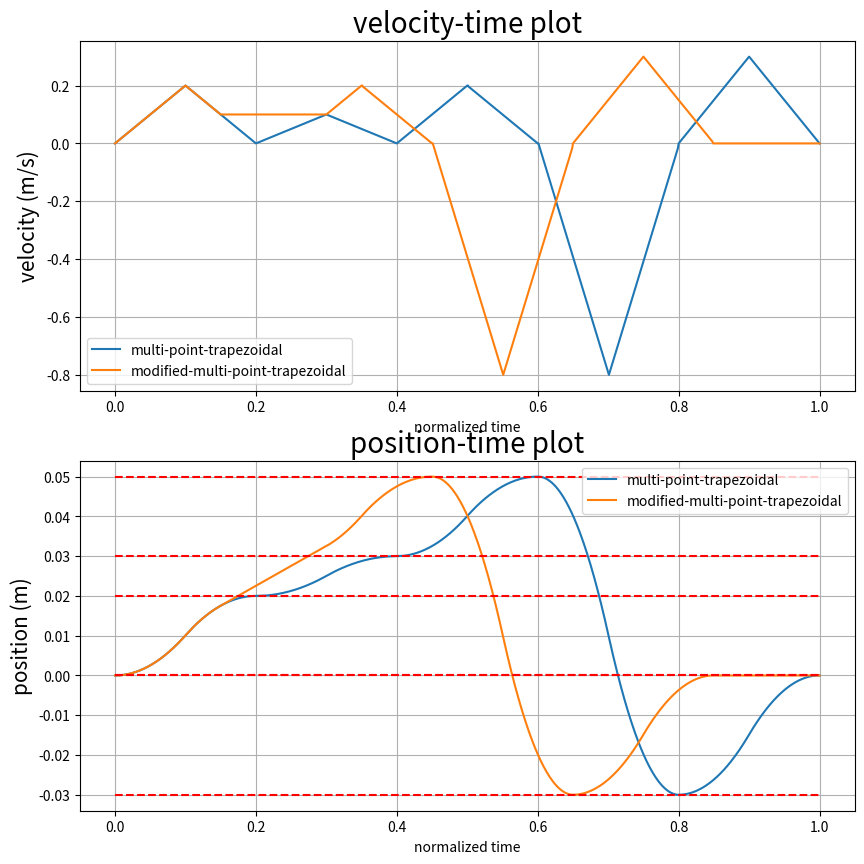
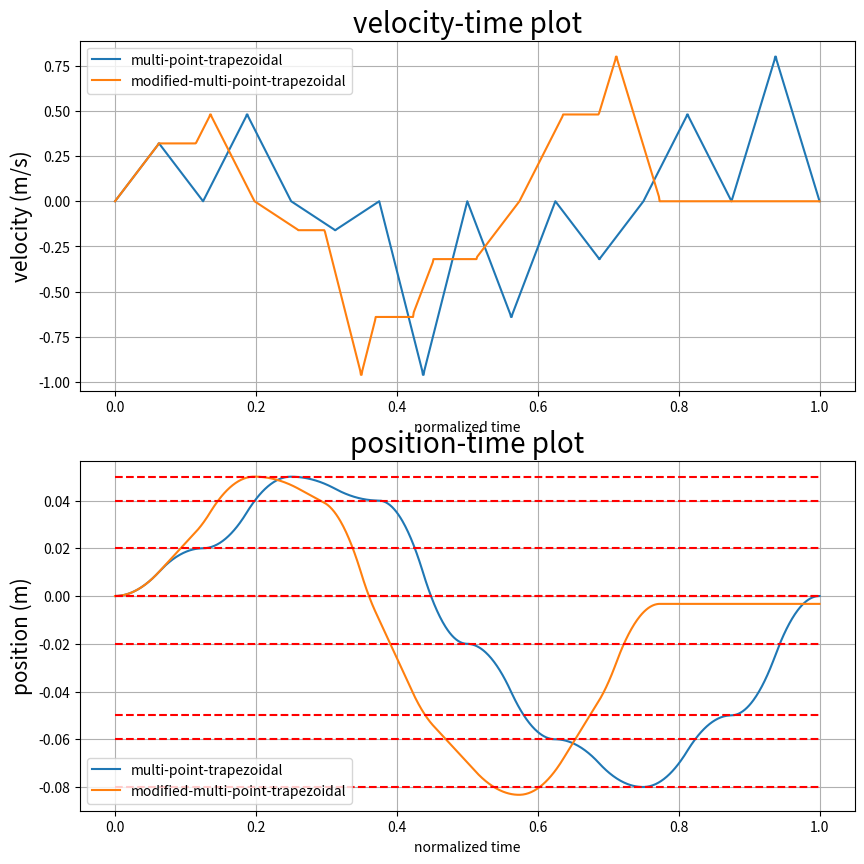

Source code (Python) for these figures, in order:

# =================================================================================================
# -- IMPORT ---------------------------------------------------------------------------------------
# =================================================================================================

import numpy as np 
import math 
from math import isclose
import matplotlib.pyplot as plt 
import time 
from scipy.signal import argrelextrema
from math import cos, sin 

# =================================================================================================
# -- INVERSE KINEMATICS ---------------------------------------------------------------------------
# =================================================================================================
# INPUT is EE position (unit meters) and geomety of the Delta robot
# OUTPUT is actuator angles (unit degree)

class InverseKinematics:

	def __init__(self, EE_position, active_rod=0.2, passive_rod=0.46, base_triangle_side=0.3464101615, EE_triangle_side=0.2563435195, alpha=[0, 120, 240]):
		
		# initializing the basic geometry and the given data
		self.alpha = np.array(alpha)							# alpha angles
		self.EE_position_global = np.array(EE_position)			# end effoctor position (x_e, y_e, z_e) with respect to alpha1 = 0								
		self.active_rod = active_rod							# length of the active rod (the upper rod or r_f)
		self.passive_rod = passive_rod							# length of the passive rod (the lower rod or r_e)
		self.EE_triangle_side = EE_triangle_side				# the triangle side of the end effoctor e (radius == Triangle_side*(3)**0.5/6)
		self.base_triangle_side = base_triangle_side			# the triangle side of the base or f (radius == Triangle_side*(3)**0.5/6)

	def get_J1_positions(self):
		
		# initializing the J1, F1 position
		self.F1_position = ([[0, 0, 0], [0, 0, 0], [0, 0, 0]])
		J1_position = ([[0, 0, 0], [0, 0, 0], [0, 0, 0]])

		for i in [0, 1, 2]:

			alpha = self.alpha[i]

			# converting the EE position to local position based on alpha
			x = float(self.EE_position_global[0])*cos(alpha*math.pi/180) + float(self.EE_position_global[1])*sin(alpha*math.pi/180)
			y = - float(self.EE_position_global[0])*sin(alpha*math.pi/180) + float(self.EE_position_global[1])*cos(alpha*math.pi/180)
			z = float(self.EE_position_global[2])

			self.EE_position_local = np.array([x, y, z])

			# here positions of the the 3 important points are found (E1, E1_prime, F1) localy 
			tan_30_deg = 0.5773502692
			self.E1_position = self.EE_position_local + np.array([0, -self.EE_triangle_side/2*tan_30_deg, 0]) 
			self.E1_prime_position = np.array([0, self.E1_position[1], self.E1_position[2]])
			self.F1_position[i] = np.array([0, - self.base_triangle_side/2*tan_30_deg, 0])

			# and from those 3 point we find J1 
			# (intersection of 2 circles, with centers of F1 and E1_prime and ridus of r_f and (r_e**2 - E1_x**2)**0.5)
			rf = float(self.active_rod)
			re = float(self.passive_rod)
			x0 = float(self.E1_position[0])
			y0 = float(self.E1_position[1])
			z0 = float(self.E1_position[2])
			yF = float(self.F1_position[i][1])

			c1 = (x0**2 + y0**2 + z0**2 + rf**2 - re**2 - yF**2)/(2*z0)
			c2 = (yF - y0)/z0
			c3 = -(c1 + c2*yF)*(c1 + c2*yF) + rf*(c2**2*rf + rf)
			if c3 < 0:
				print("non existing point")
				J1_position = 0
				return

			y = (yF - c1*c2 - c3**0.5)/(c2**2 + 1)
			z = c1 + c2*y

			J1_position[i] = [0, y, z]

		return J1_position

	def get_theta(self, J1_position):

		# finding the angles of actuator joints from the J_1 position and F_1 position
		theta = [0, 0, 0]

		for i in [0, 1, 2]:
			z_J1 = J1_position[i][2]
			y_J1 = J1_position[i][1]
			y_F1 = self.F1_position[i][1]

			theta[i] = (math.atan(-z_J1/(y_F1 - y_J1)))

		# converting to degrees
		theta = np.array(theta)*180/math.pi

		# Gearbox ratio = 50, zero offset = 47.2 degree
		# theta = (np.array(theta) + 47.2)*50

		return theta

# =================================================================================================
# -- MOTION KINEMATICS FUNCTIONS - POINT TO POINT -------------------------------------------------
# =================================================================================================

def ptp_duration(time_profile, k): 				# OUTPUTS: the time difference between two points, acceleration time 
	T = time_profile[-1] - time_profile[0]
	T_a = T*k 
	return T, T_a

def find_acceleration(v_max, T_a):				# OUTPUTS: the acceleration needed for the movement between two points (based on v_max and time)
	return v_max/T_a

# =================================================================================================
# -- POINT TO POINT -------------------------------------------------------------------------------
# =================================================================================================

def	ptp_v_profile(time_interval_profile, v_max, a, T, T_a): 	# velocity profile of the point to point movement 

	velocity_profile = np.zeros(time_interval_profile.shape)

	n_a = 0 



	for idx, t_idx in enumerate(time_interval_profile):
		if t_idx > T_a:
			n_a = idx-1
			break

	velocity_profile[0: n_a] 		= a*time_interval_profile[0: n_a]
	velocity_profile[n_a: -n_a]  	= v_max
	velocity_profile[-n_a:] 		= a*(T - time_interval_profile[-n_a:])
	# velocity_profile[n_a] = 1

	return velocity_profile


# =================================================================================================
# -- MOTION KINEMATICS FUNCTIONS - MULTI POINT ----------------------------------------------------
# =================================================================================================

def find_time_vector(position):					# OUTPUTS: equally distanced points in time in interval [0, 1] 
	position = np.array(position)
	time_vector = np.linspace(0, 1, position.shape[0])
	return time_vector


def find_v_max(time, position):					# OUTPUTS: the v_max in time intervals [t_i, t_(i+1)]
	time = np.array(time)
	position = np.array(position)
	v_max = np.zeros(time.shape[0])

	for idx, time_idx in enumerate(time[:-1]):
		v_max[idx] = 2*(position[idx+1] - position[idx])/(time[idx+1] - time[idx])

	return v_max 


def find_time_profile(time): 					# OUTPUTS: a time profile based on the time vector [0, T] with the accuracy of 0.01 milisecond
	time = np.array(time)
	time_new = np.arange(0, 1000*time[-1]+1, 1)/1000
	return time_new


def find_idx(time, time_new): 					# OUTPUTS: the index of "time-vector-elements" inside time profile
	time_idx = np.zeros(time.shape)

	counter = 0
	for i, e in enumerate(time_new):
		if e>=time[counter]:
			time_idx[counter] = i
			counter += 1

	return time_idx


def bridge_idx(velocity_profile, v_max): 		# OUTPUTS: the start and finish indeces of the velocity profile points that need to be modified 
	v_max_i 	= v_max[0]
	v_max_ip1 	= v_max[1]
	a = 0 
	b = velocity_profile.shape[0] - 1

	if (v_max_i>0) and (v_max_ip1>0):
		if 	v_max_i <= v_max_ip1:
			for idx, v_idx in enumerate(velocity_profile[:-1]):
				if velocity_profile[idx+1] > v_max_i:
					b = idx
					break
		elif v_max_i > v_max_ip1:
			for idx, v_idx in enumerate(velocity_profile[:-1]):
				if velocity_profile[idx+1] <= v_max_ip1:
					a = idx
					break
	elif (v_max_i<0) and (v_max_ip1<0):
		if 	v_max_i <= v_max_ip1:
			for idx, v_idx in enumerate(velocity_profile[:-1]):
				if velocity_profile[idx+1] > v_max_ip1:
					a = idx
					break
		elif v_max_i > v_max_ip1:
			for idx, v_idx in enumerate(velocity_profile[:-1]):
				if velocity_profile[idx+1] < v_max_i:
					b = idx
					break
	return (a, b)

# =================================================================================================
# -- MULTI POINT ----------------------------------------------------------------------------------
# =================================================================================================

def find_velocity_profile(time_vector, position_vector, v_max_vector, time_profile): 	# OUTPUTS: the velocity profile and position profile
	time_index = find_idx(time_vector, (time_profile))
	velocity_profile = np.zeros(time_profile.shape)
	position_profile = np.zeros(time_profile.shape)


	k = 0.5 												# k = T_a/T
	
	for idx, time_idx in enumerate(time_vector[:-1]):
		idx_i 	= int(time_index[idx])
		idx_ip1 = int(time_index[idx+1])

		# defining time intervals
		time_interval_profile = np.copy(time_profile[idx_i:idx_ip1+1])
		time_interval_profile -= time_interval_profile[0] 

		v_max = v_max_vector[idx]							# v_max with in time interval 

		T, T_a 	= ptp_duration(time_vector[idx:idx+2], k) 	# duration of point to point movement from start to finish 
		a 		= find_acceleration(v_max, T_a) 			# returns the measure of acceleration within time interval
		
		velocity_profile[idx_i:idx_ip1+1] = ptp_v_profile(time_interval_profile, v_max, a, T, T_a)

		velocity_profile[idx_i] = 0
		velocity_profile[idx_ip1] = 0


	time_step = 1e-03
	current_pos = position_vector[0] 						# calculating the integral of the velocity profile = position
	for idx, v in enumerate(velocity_profile[1:]):
		current_pos += v*time_step
		position_profile[idx+1] = current_pos

	return (velocity_profile, position_profile)


def modify_velocity_profile(time_profile, velocity_profile, v_max_vector, p0): 		# OUTPUTS: the new modified velocity and position profile (with the bridge applied)

	position_profile = np.zeros(time_profile.shape)

	v_max_idx_vector = np.zeros(v_max_vector.shape) # index of "v_max_vector-elements" in v profile
	
	counter = 0
	for idx, v_idx in enumerate(velocity_profile):
		if abs(v_idx - v_max_vector[counter]) < 10**(-10):
			v_max_idx_vector[counter] = int(idx)
			counter += 1


	for idx, v_max_idx in enumerate(v_max_vector[:-1]):
		a, b = bridge_idx(velocity_profile[int(v_max_idx_vector[idx]):int(v_max_idx_vector[idx+1])+3], v_max_vector[idx:idx+2])
		a += int(v_max_idx_vector[idx])
		b += int(v_max_idx_vector[idx])

		if (v_max_vector[idx]*v_max_vector[idx+1]>0):
			velocity_profile[a:b+1] = np.sign(v_max_vector[idx])*min(abs(v_max_vector[idx]), abs(v_max_vector[idx+1]))
		else:
			pass 

	time_step = 1e-03
	current_pos = p0
	for idx, v in enumerate(velocity_profile[1:]):
		current_pos += v*time_step
		position_profile[idx+1] = current_pos

	return (velocity_profile, position_profile)


def finalized_velocity_profile(time_profile, velocity_profile, v_max_vector, p0): 		# OUTPUTS: finalized velocity and position profile (with the bridge shortened)

	position_profile = np.zeros(time_profile.shape)
	velocity_profile_old = np.copy(velocity_profile)
	check = -1
	a = -1 
	b = -1 

	for i, v_i in enumerate(velocity_profile[:-1]):
		
		if i <= check:
			continue

		if (velocity_profile[i] == velocity_profile[i+1]) and (velocity_profile[i] != 0):
			a = i
			for j, v_j in enumerate(velocity_profile[i+1:]):
				if v_j != velocity_profile[i]:
					check = i + j + 1
					b = i + j
					break

			if abs(int(a) - int(b)) <= 3:
				continue 
			else: 
				temp_len = velocity_profile[b: ].shape[0]
				starting_idx = int(np.floor((b+a+1)/2))

				velocity_profile[starting_idx: starting_idx+temp_len] = velocity_profile[b:]
				velocity_profile[starting_idx+temp_len-2:] = 0

	time_step = 1e-03
	current_pos = p0
	for idx, v in enumerate(velocity_profile[1:]):
		current_pos += v*time_step
		position_profile[idx+1] = current_pos

	return (velocity_profile, position_profile)

# =================================================================================================
# -- MAIN -----------------------------------------------------------------------------------------
# =================================================================================================

def main(position_vector, plot_counter):

	# the vectors 
	time_vector = find_time_vector(position_vector)			# define the time vector (equally distanced times)
	v_max_vector = find_v_max(time_vector, position_vector)	# calculate v_max in each time interval

	# porfiles
	time_profile = find_time_profile(time_vector)																												# returns (new time profile (miliseconds), index of the time vector elements in the time profile)
	velocity_profile, position_profile = find_velocity_profile(time_vector, position_vector, v_max_vector, time_profile)										# vector profile (trapezoidal)

	velocity_profile_new, position_profile_new = modify_velocity_profile(time_profile, np.copy(velocity_profile), v_max_vector, position_vector[0]) 			# the new velocity and position profile with the bridge applied

	velocity_profile_final, position_profile_final = finalized_velocity_profile(time_profile, np.copy(velocity_profile_new), v_max_vector, position_vector[0]) 	# the final velocity and position profile with the bridge shortened

	fig = plt.figure()
	fig.set_figheight(10)
	fig.set_figwidth(10)


	plt.subplot(211)
	plt.grid(True)
	plt.title("velocity-time plot", fontsize=20)
	plt.xlabel("normalized time", fontsize=10)
	plt.ylabel("velocity (m/s)", fontsize=15)
	plt.plot(time_profile, velocity_profile, label="multi-point-trapezoidal")
	plt.plot(time_profile, velocity_profile_final, label="modified-multi-point-trapezoidal")
	plt.legend()

	plot_counter += 1
	plt.subplot(212)
	plt.grid(True)
	plt.title("position-time plot", fontsize=20)
	plt.xlabel("normalized time", fontsize=10)
	plt.ylabel("position (m)", fontsize=15)
	plt.plot(time_profile, position_profile, label="multi-point-trapezoidal")
	plt.plot(time_profile, position_profile_final, label="modified-multi-point-trapezoidal")
	for idx, line in enumerate(position_vector):
		temp_array = np.ones(time_vector.shape)*line
		plt.plot(time_vector, temp_array, 'r--')
	plt.legend()

	# plt.savefig("multi_point_trapezoidal_" + str(plot_counter) + ".png")
	plot_counter += 1


# =================================================================================================
# -------------------------------------------------------------------------------------------------
# =================================================================================================
# theta = np.linspace(0, 2*np.pi, 100)
# x = np.cos(theta)*0.30 - 0.3
# y = np.sin(theta)*0.30
# z = -0.35

# angle1 = []
# for i in range(10):
# 	inverse = InverseKinematics([x[i], y[i], z])
# 	J1 = inverse.get_J1_positions()
# 	temp_theta = inverse.get_theta(J1)
# 	angle1.append(temp_theta[0])

# main(x)


plot_counter = 2
# main([0, 0.05], plot_counter)
# main([0, 0.02, 0.05, 0.0], plot_counter)
main([0, 0.02, 0.03, 0.05, -0.03, 0.0], plot_counter)
# main([0, 0.02, 0.05, 0.04, -0.02, -0.08, 0.0], plot_counter)
main([0, 0.02, 0.05, 0.04, -0.02, -0.06, -0.08, -0.05, 0.0], plot_counter)